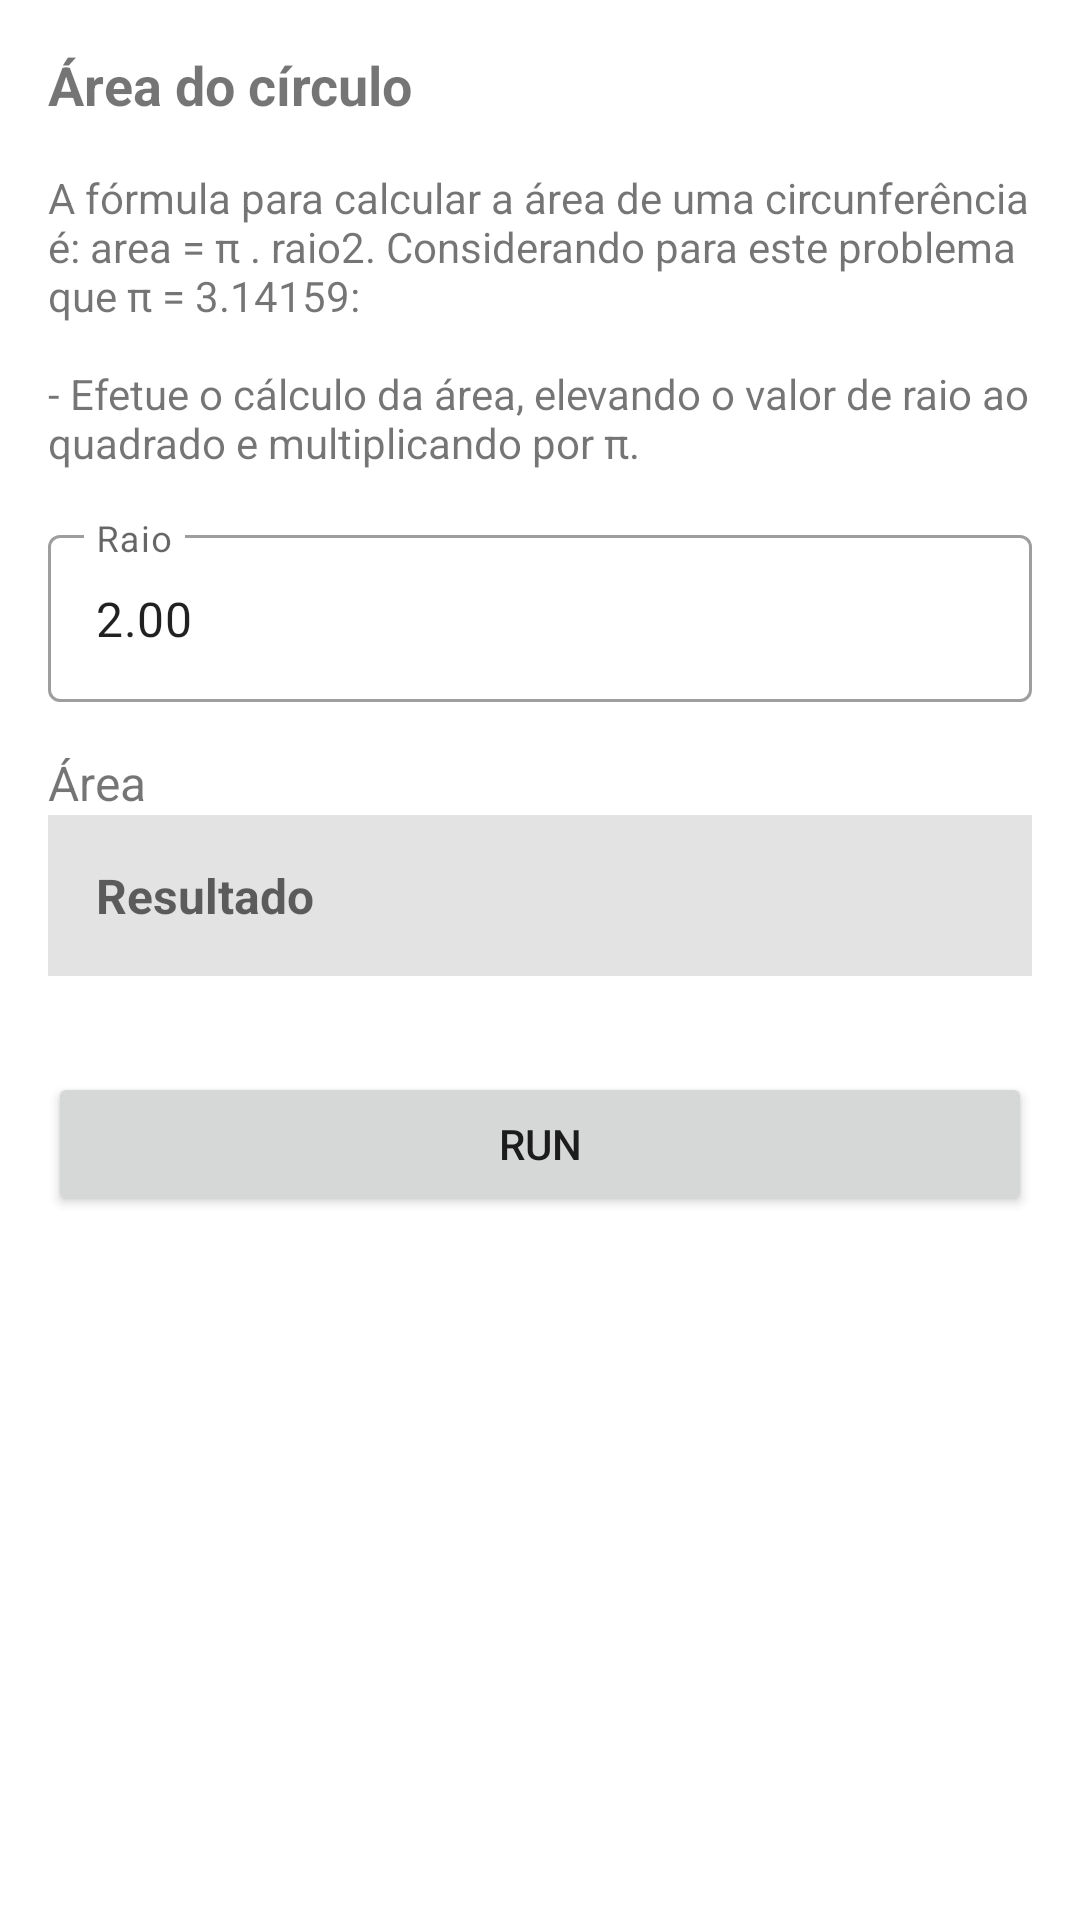

This screen was rendered from an Android layout file. Write that file and the resources it references.
<!-- AndroidManifest.xml: application theme Theme.BootcampEveris -->
<!-- res/layout/challenge5_fragment.xml -->
<?xml version="1.0" encoding="utf-8"?>
<androidx.core.widget.NestedScrollView xmlns:android="http://schemas.android.com/apk/res/android"
    xmlns:app="http://schemas.android.com/apk/res-auto"
    xmlns:tools="http://schemas.android.com/tools"
    android:layout_width="match_parent"
    android:layout_height="match_parent"
    tools:context=".ui.challenge5.Challenge5Fragment">

    <androidx.constraintlayout.widget.ConstraintLayout
        android:layout_width="match_parent"
        android:layout_height="wrap_content"
        android:padding="16dp">

        <TextView
            android:id="@+id/text_title"
            android:layout_width="wrap_content"
            android:layout_height="wrap_content"
            android:text="@string/text_title_name_challenge5"
            android:textSize="18sp"
            android:textStyle="bold"
            app:layout_constraintStart_toStartOf="parent"
            app:layout_constraintTop_toTopOf="parent" />

        <TextView
            android:id="@+id/text_description"
            android:layout_width="0dp"
            android:layout_height="wrap_content"
            android:layout_marginTop="16dp"
            android:text="@string/text_description_challenge5"
            app:layout_constraintEnd_toEndOf="parent"
            app:layout_constraintStart_toStartOf="parent"
            app:layout_constraintTop_toBottomOf="@+id/text_title" />

        <com.google.android.material.textfield.TextInputLayout
            android:id="@+id/input_layout"
            style="@style/Widget.MaterialComponents.TextInputLayout.OutlinedBox"
            android:layout_width="0dp"
            android:layout_height="wrap_content"
            android:layout_marginTop="16dp"
            android:layout_weight="1"
            android:hint="@string/text_radius"
            android:inputType="numberDecimal"
            app:boxBackgroundColor="@null"
            app:hintAnimationEnabled="true"
            app:layout_constraintEnd_toEndOf="parent"
            app:layout_constraintStart_toStartOf="parent"
            app:layout_constraintTop_toBottomOf="@+id/text_description"
            tools:ignore="HardcodedText">

            <com.google.android.material.textfield.TextInputEditText
                android:id="@+id/input"
                android:layout_width="match_parent"
                android:layout_height="wrap_content"
                android:importantForAutofill="no"
                android:inputType="numberDecimal"
                android:text="2.00"
                tools:ignore="HardcodedText" />

        </com.google.android.material.textfield.TextInputLayout>

        <TextView
            android:id="@+id/text_result_title"
            android:layout_width="wrap_content"
            android:layout_height="wrap_content"
            android:layout_marginTop="16dp"
            android:text="@string/text_result_challenge5"
            android:textSize="16sp"
            app:layout_constraintStart_toStartOf="parent"
            app:layout_constraintTop_toBottomOf="@+id/input_layout" />

        <TextView
            android:id="@+id/text_result"
            android:layout_width="0dp"
            android:layout_height="wrap_content"
            android:background="#E3E3E3"
            android:gravity="center_vertical"
            android:hint="@string/text_result_challenge"
            android:padding="16dp"
            android:textSize="16sp"
            android:textStyle="bold"
            app:layout_constraintEnd_toEndOf="parent"
            app:layout_constraintStart_toStartOf="parent"
            app:layout_constraintTop_toBottomOf="@+id/text_result_title"
            tools:ignore="HardcodedText"
            tools:text="A=12.5664" />

        <Button
            android:id="@+id/button_run"
            android:layout_width="0dp"
            android:layout_height="wrap_content"
            android:layout_marginTop="32dp"
            android:text="@string/text_run_challenge"
            app:layout_constraintEnd_toEndOf="parent"
            app:layout_constraintStart_toStartOf="parent"
            app:layout_constraintTop_toBottomOf="@+id/text_result" />

    </androidx.constraintlayout.widget.ConstraintLayout>

</androidx.core.widget.NestedScrollView>
<!-- resources referenced by this layout -->
<resources>
  <string name="text_description_challenge5">A fórmula para calcular a área de uma circunferência é: area = π .
          raio2. Considerando para este problema que π = 3.14159:
          \n\n- Efetue o cálculo da área, elevando o valor de raio ao quadrado e multiplicando por π.</string>
  <string name="text_radius">Raio</string>
  <string name="text_result_challenge">Resultado</string>
  <string name="text_result_challenge5">Área</string>
  <string name="text_run_challenge">Run</string>
  <string name="text_title_name_challenge5">Área do círculo</string>
  <style name="Theme.BootcampEveris" parent="Theme.MaterialComponents.DayNight.DarkActionBar">
          
          <item name="colorPrimary">@color/theme</item>
          <item name="colorPrimaryVariant">@color/theme</item>
          <item name="colorOnPrimary">@color/white</item>
          
          <item name="colorSecondary">@color/accent</item>
          <item name="colorSecondaryVariant">@color/theme</item>
          <item name="colorOnSecondary">@color/black</item>
          
          <item name="android:statusBarColor" tools:targetApi="l">?attr/colorPrimaryVariant</item>
          
      </style>
  <color name="theme">#1976D2</color>
  <color name="white">#FFFFFFFF</color>
  <color name="accent">#FFA000</color>
  <color name="black">#FF000000</color>
</resources>
